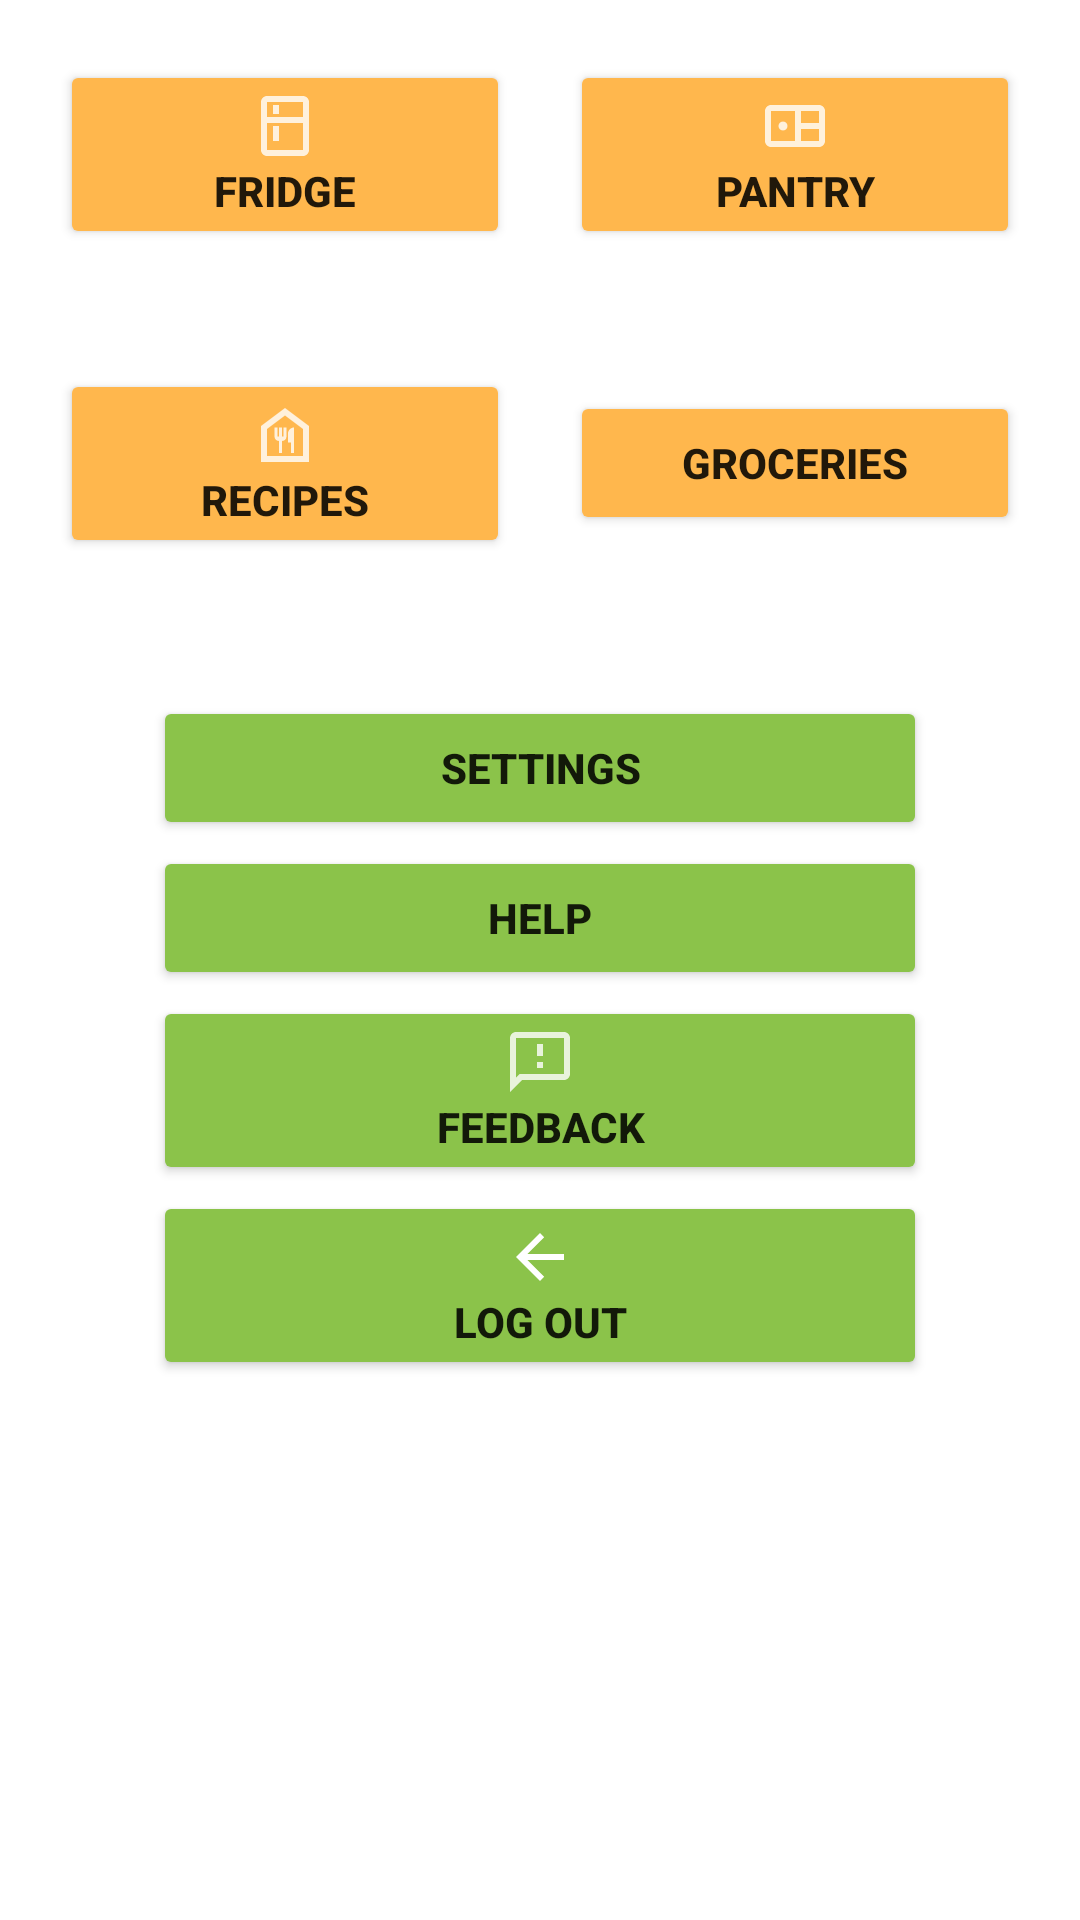

Layout XML and referenced resources for this Android screen:
<!-- AndroidManifest.xml: application theme Theme.BC_Kitchen_Project -->
<!-- res/layout/activity_home.xml -->
<?xml version="1.0" encoding="utf-8"?>
<RelativeLayout xmlns:android="http://schemas.android.com/apk/res/android"
    xmlns:app="http://schemas.android.com/apk/res-auto"
    xmlns:tools="http://schemas.android.com/tools"
    android:layout_width="match_parent"
    android:layout_height="match_parent"
    android:layout_centerHorizontal="true"
    android:layout_marginHorizontal="10dp"
    android:layout_marginVertical="15dp"
    tools:context=".home.HomeActivity"
    android:id="@+id/HomeActivity">

    <LinearLayout
        android:id="@+id/lin_layout_home1"
        android:layout_width="match_parent"
        android:layout_height="wrap_content"
        android:padding="10dp"
        android:gravity="center"
        android:weightSum="2">

        <Button
            android:id="@+id/btn_fridge"
            android:layout_width="fill_parent"
            android:layout_height="wrap_content"
            android:layout_gravity="center"
            android:layout_margin="10dp"
            android:layout_weight="1"
            android:backgroundTint="@color/colorPrimary"
            android:drawableTop="@drawable/ic_fridge"
            android:textStyle="bold"
            android:text="@string/fridge" />

        <Button
            android:id="@+id/btn_pantry"
            android:layout_width="fill_parent"
            android:layout_height="wrap_content"
            android:layout_gravity="center"
            android:layout_margin="10dp"
            android:layout_weight="1"
            android:backgroundTint="@color/colorPrimary"
            android:drawableTop="@drawable/ic_pantry"
            android:textStyle="bold"
            android:text="@string/pantry" />
    </LinearLayout>

    <LinearLayout
        android:id="@+id/lin_layout_home2"
        android:layout_width="match_parent"
        android:layout_height="wrap_content"
        android:layout_below="@id/lin_layout_home1"
        android:layout_margin="10dp"
        android:gravity="center"
        android:weightSum="2">

        <Button
            android:id="@+id/btn_recipes"
            android:layout_width="fill_parent"
            android:layout_height="wrap_content"
            android:layout_gravity="center"
            android:layout_margin="10dp"
            android:layout_weight="1"
            android:backgroundTint="@color/colorPrimary"
            android:textStyle="bold"
            android:drawableTop="@drawable/ic_recipes"
            android:text="@string/recipes" />

        <Button
            android:id="@+id/btn_groceries"
            android:layout_width="fill_parent"
            android:layout_height="wrap_content"
            android:layout_gravity="center"
            android:layout_margin="10dp"
            android:layout_weight="1"
            android:textStyle="bold"
            android:backgroundTint="@color/colorPrimary"
            android:drawableTop="@drawable/ic_grocery"
            android:text="@string/grocery_list" />
    </LinearLayout>

    <LinearLayout
        android:id="@+id/lin_layout_home3"
        android:layout_width="match_parent"
        android:layout_height="wrap_content"
        android:layout_below="@id/lin_layout_home2"
        android:layout_marginStart="50dp"
        android:layout_marginTop="25dp"
        android:layout_marginEnd="50dp"
        android:layout_marginBottom="25dp"
        android:gravity="center"
        android:orientation="vertical"
        android:weightSum="4">

        <Button
            android:id="@+id/btn_settings"
            android:layout_width="fill_parent"
            android:layout_height="wrap_content"
            android:layout_gravity="center"
            android:layout_margin="1dp"
            android:layout_weight="1"
            android:backgroundTint="@color/colorFloatingButton"
            android:drawableTop="@drawable/ic_settings"
            android:text="@string/settings"
            android:textStyle="bold" />

        <Button
            android:id="@+id/btn_help"
            android:layout_width="fill_parent"
            android:layout_height="wrap_content"
            android:layout_gravity="center"
            android:layout_margin="1dp"
            android:layout_weight="1"
            android:backgroundTint="@color/colorFloatingButton"
            android:drawableTop="@drawable/ic_help"
            android:text="@string/help"
            android:textStyle="bold" />

        <Button
            android:id="@+id/btn_feedback"
            android:layout_width="fill_parent"
            android:layout_height="wrap_content"
            android:layout_gravity="center"
            android:layout_margin="1dp"
            android:layout_weight="1"
            android:backgroundTint="@color/colorFloatingButton"
            android:drawableTop="@drawable/ic_feedback"
            android:text="@string/feedback"
            android:textStyle="bold" />

        <Button
            android:id="@+id/btn_logout"
            android:layout_width="match_parent"
            android:layout_height="wrap_content"
            android:layout_gravity="center"
            android:layout_margin="1dp"
            android:layout_weight="1"
            android:backgroundTint="@color/colorFloatingButton"
            android:drawableTop="@drawable/abc_vector_test"
            android:text="@string/log_out"
            android:textStyle="bold" />

    </LinearLayout>


</RelativeLayout>
<!-- resources referenced by this layout -->
<resources>
  <color name="colorFloatingButton">#8BC34A</color>
  <color name="colorPrimary">#FFB74D</color>
  <!-- drawable ic_feedback (drawable-anydpi) -->
  <vector xmlns:android="http://schemas.android.com/apk/res/android"
      android:width="24dp"
      android:height="24dp"
      android:viewportWidth="24"
      android:viewportHeight="24"
      android:tint="#FFFFFF"
      android:alpha="0.8">
    <path
        android:fillColor="@android:color/white"
        android:pathData="M20,2L4,2c-1.1,0 -1.99,0.9 -1.99,2L2,22l4,-4h14c1.1,0 2,-0.9 2,-2L22,4c0,-1.1 -0.9,-2 -2,-2zM20,16L5.17,16l-0.59,0.59 -0.58,0.58L4,4h16v12zM11,12h2v2h-2zM11,6h2v4h-2z"/>
  </vector>
  <!-- drawable ic_fridge (drawable-anydpi) -->
  <vector xmlns:android="http://schemas.android.com/apk/res/android"
      android:width="24dp"
      android:height="24dp"
      android:viewportWidth="24"
      android:viewportHeight="24"
      android:tint="#FFFFFF"
      android:alpha="0.8">
    <path
        android:fillColor="@android:color/white"
        android:pathData="M18,2.01L6,2c-1.1,0 -2,0.89 -2,2v16c0,1.1 0.9,2 2,2h12c1.1,0 2,-0.9 2,-2L20,4c0,-1.11 -0.9,-1.99 -2,-1.99zM18,20L6,20v-9.02h12L18,20zM18,9L6,9L6,4h12v5zM8,5h2v3L8,8zM8,12h2v5L8,17z"/>
  </vector>
  <!-- drawable ic_pantry (drawable-anydpi) -->
  <vector xmlns:android="http://schemas.android.com/apk/res/android"
      android:width="24dp"
      android:height="24dp"
      android:viewportWidth="24"
      android:viewportHeight="24"
      android:tint="#FFFFFF"
      android:alpha="0.8">
    <path
        android:fillColor="@android:color/white"
        android:pathData="M20,5H4C2.9,5 2,5.9 2,7v10c0,1.1 0.9,2 2,2h16c1.1,0 2,-0.9 2,-2V7C22,5.9 21.1,5 20,5zM20,11h-6V7h6V11zM4,7h8v10H4V7zM14,17v-4h6v4H14zM9.5,12c0,0.83 -0.67,1.5 -1.5,1.5S6.5,12.83 6.5,12s0.67,-1.5 1.5,-1.5S9.5,11.17 9.5,12z"/>
  </vector>
  <!-- drawable ic_recipes (drawable-anydpi) -->
  <vector xmlns:android="http://schemas.android.com/apk/res/android"
      android:width="24dp"
      android:height="24dp"
      android:viewportWidth="24"
      android:viewportHeight="24"
      android:tint="#FFFFFF"
      android:alpha="0.8">
    <path
        android:fillColor="@android:color/white"
        android:pathData="M12,5.5l6,4.5v9H6v-9L12,5.5M12,3L4,9v12h16V9L12,3L12,3zM11.5,9.5v3H11v-3h-1v3H9.5v-3h-1v3c0,0.83 0.67,1.5 1.5,1.5v4h1v-4c0.83,0 1.5,-0.67 1.5,-1.5v-3H11.5zM13,11.5v3h1V18h1V9.5C13.9,9.5 13,10.4 13,11.5z"/>
  </vector>
  <string name="feedback">Feedback</string>
  <string name="fridge">Fridge</string>
  <string name="grocery_list">Groceries</string>
  <string name="help">Help</string>
  <string name="log_out">Log out</string>
  <string name="pantry">Pantry</string>
  <string name="recipes">Recipes</string>
  <string name="settings">Settings</string>
  <style name="Theme.BC_Kitchen_Project" parent="Theme.MaterialComponents.DayNight.DarkActionBar">
          
          <item name="colorPrimary">@color/colorPrimaryDark</item>
          <item name="colorPrimaryVariant">@color/colorPrimaryDark</item>
          <item name="colorOnPrimary">@color/white</item>
          
          <item name="colorSecondary">@color/teal_200</item>
          <item name="colorSecondaryVariant">@color/teal_700</item>
          <item name="colorOnSecondary">@color/black</item>
          
          <item name="android:statusBarColor" tools:targetApi="l">?attr/colorPrimaryVariant</item>
          
      </style>
  <color name="colorPrimaryDark">#388E3C</color>
  <color name="white">#FFFFFFFF</color>
  <color name="teal_200">#FF03DAC5</color>
  <color name="teal_700">#FF018786</color>
  <color name="black">#FF000000</color>
</resources>
